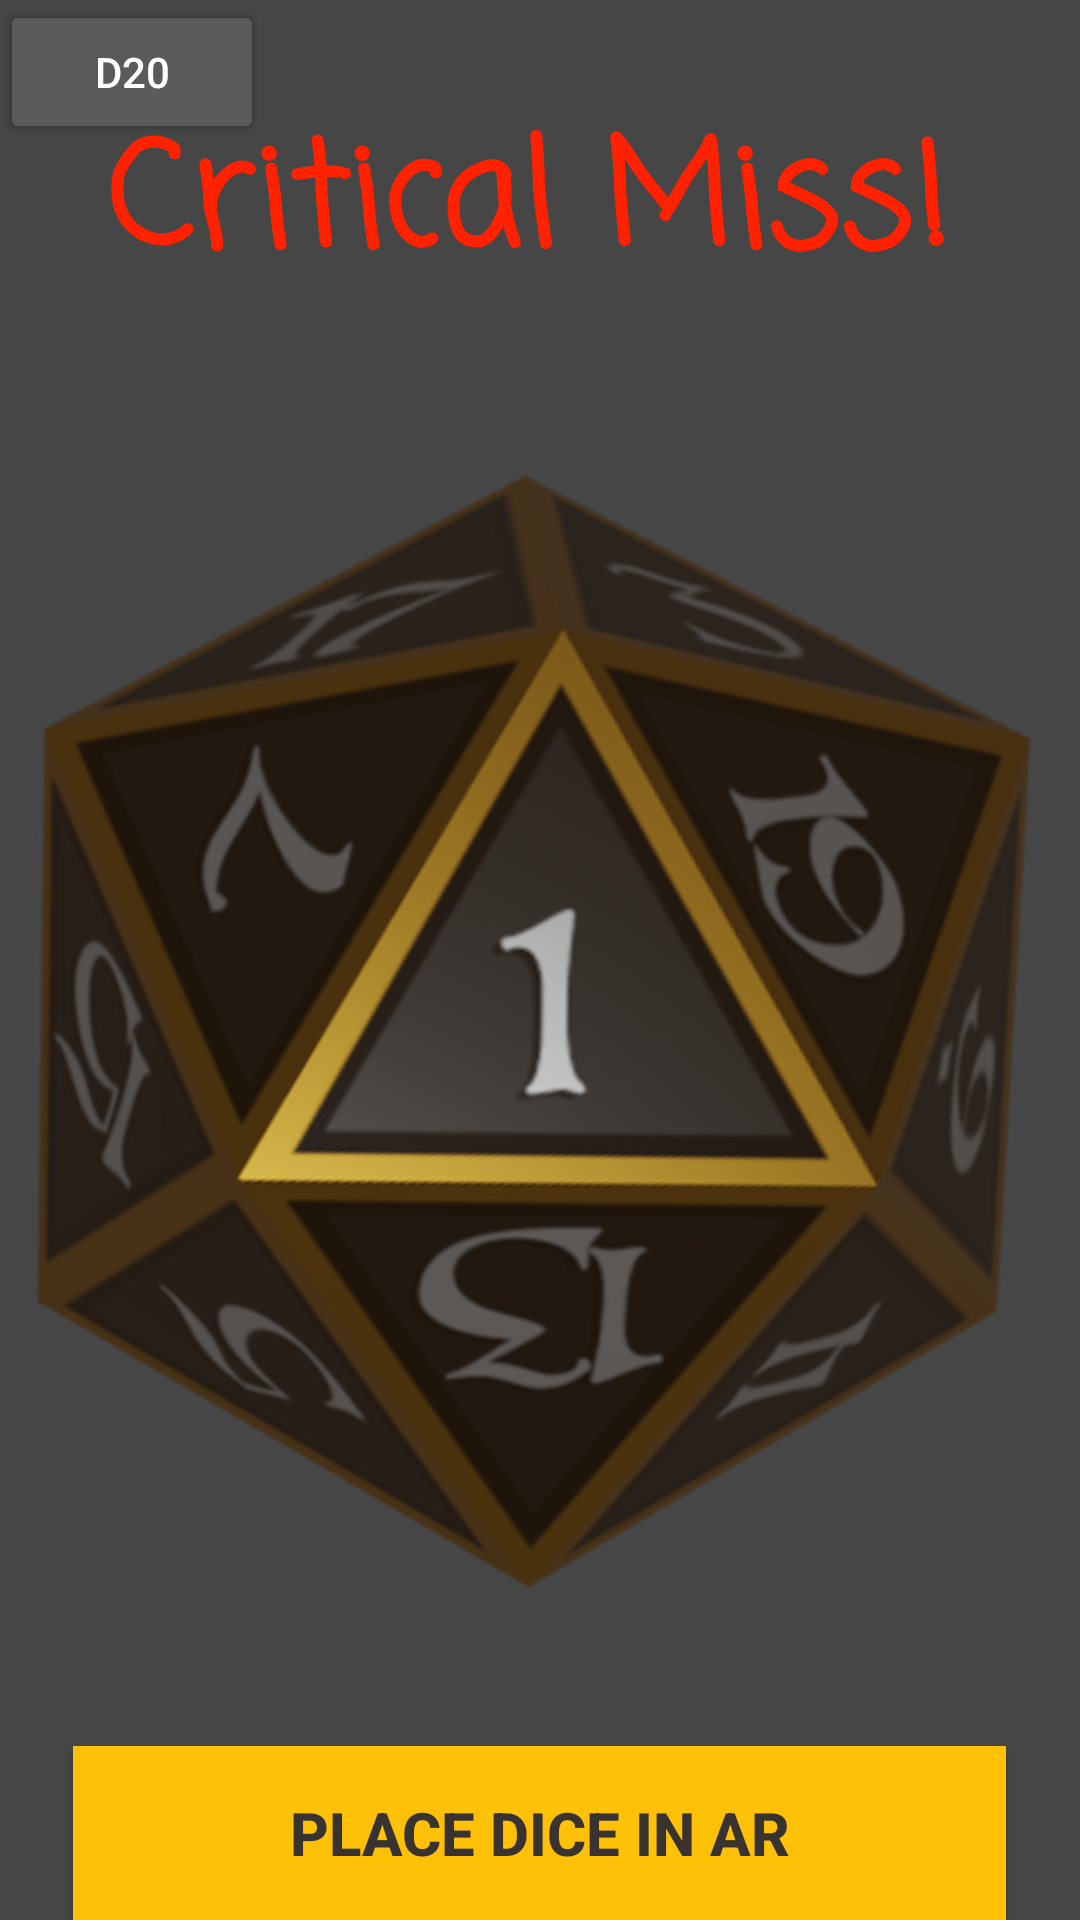

Android layout source for this screen:
<!-- AndroidManifest.xml: application theme Theme.AppCompat -->
<!-- res/layout/activity_roll_dice_not_ar.xml -->
<?xml version="1.0" encoding="utf-8"?>
<androidx.constraintlayout.widget.ConstraintLayout xmlns:android="http://schemas.android.com/apk/res/android"
    xmlns:app="http://schemas.android.com/apk/res-auto"
    xmlns:tools="http://schemas.android.com/tools"
    android:layout_width="match_parent"
    android:layout_height="match_parent"
    tools:context=".RollDiceNotAR">

    <pl.droidsonroids.gif.GifImageView
        android:id="@+id/gifViewer"
        android:layout_width="0dp"
        android:layout_height="match_parent"
        android:background="@color/black"
        android:src="@drawable/dicefaces11"
        app:layout_constraintBottom_toBottomOf="parent"
        app:layout_constraintEnd_toEndOf="parent"
        app:layout_constraintStart_toStartOf="parent"
        app:layout_constraintTop_toTopOf="parent"
        tools:visibility="visible" />

    <ImageView
        android:id="@+id/DicePic"
        android:layout_width="wrap_content"
        android:layout_height="wrap_content"
        android:layout_marginStart="16dp"
        android:layout_marginEnd="16dp"
        android:background="@color/grey_bg"
        app:layout_constraintBottom_toBottomOf="parent"
        app:layout_constraintEnd_toEndOf="parent"
        app:layout_constraintStart_toStartOf="parent"
        app:layout_constraintTop_toTopOf="parent"
        app:srcCompat="@drawable/dicefaces1" />

    <TextView
        android:id="@+id/critical"
        android:layout_width="wrap_content"
        android:layout_height="wrap_content"
        android:layout_marginTop="32dp"
        android:layout_marginEnd="8dp"
        android:fontFamily="casual"
        android:text="@string/crit_miss"
        android:textColor="@color/red"
        android:textSize="48sp"
        android:textStyle="bold"
        app:layout_constraintEnd_toEndOf="parent"
        app:layout_constraintStart_toStartOf="parent"
        app:layout_constraintTop_toTopOf="parent" />

    <Button
        android:id="@+id/buttonToAr"
        android:layout_width="311dp"
        android:layout_height="58dp"
        android:background="#FFC107"
        android:text="Place Dice in AR"
        android:textColor="#38332E"
        android:textSize="20sp"
        android:textStyle="bold"
        app:layout_constraintBottom_toBottomOf="@+id/DicePic"
        app:layout_constraintEnd_toEndOf="parent"
        app:layout_constraintHorizontal_bias="0.495"
        app:layout_constraintStart_toStartOf="parent" />

    <Button
        android:id="@+id/D10_Button"
        android:layout_width="wrap_content"
        android:layout_height="wrap_content"
        android:text="D10"
        tools:layout_editor_absoluteX="298dp"
        tools:layout_editor_absoluteY="105dp"
        tools:visibility="invisible" />

    <Button
        android:id="@+id/D20_button"
        android:layout_width="wrap_content"
        android:layout_height="wrap_content"
        android:text="D20"
        tools:layout_editor_absoluteX="26dp"
        tools:layout_editor_absoluteY="106dp"
        tools:visibility="invisible" />

</androidx.constraintlayout.widget.ConstraintLayout>
<!-- resources referenced by this layout -->
<resources>
  <color name="black">#FF000000</color>
  <color name="grey_bg">#FF464646</color>
  <color name="red">#ff20</color>
  <!-- drawable dicefaces1: png bitmap (drawable-xxhdpi, 481328 bytes) -->
  <!-- drawable dicefaces11: png bitmap (drawable-xxhdpi, 552515 bytes) -->
  <string name="crit_miss">Critical Miss!</string>
</resources>
